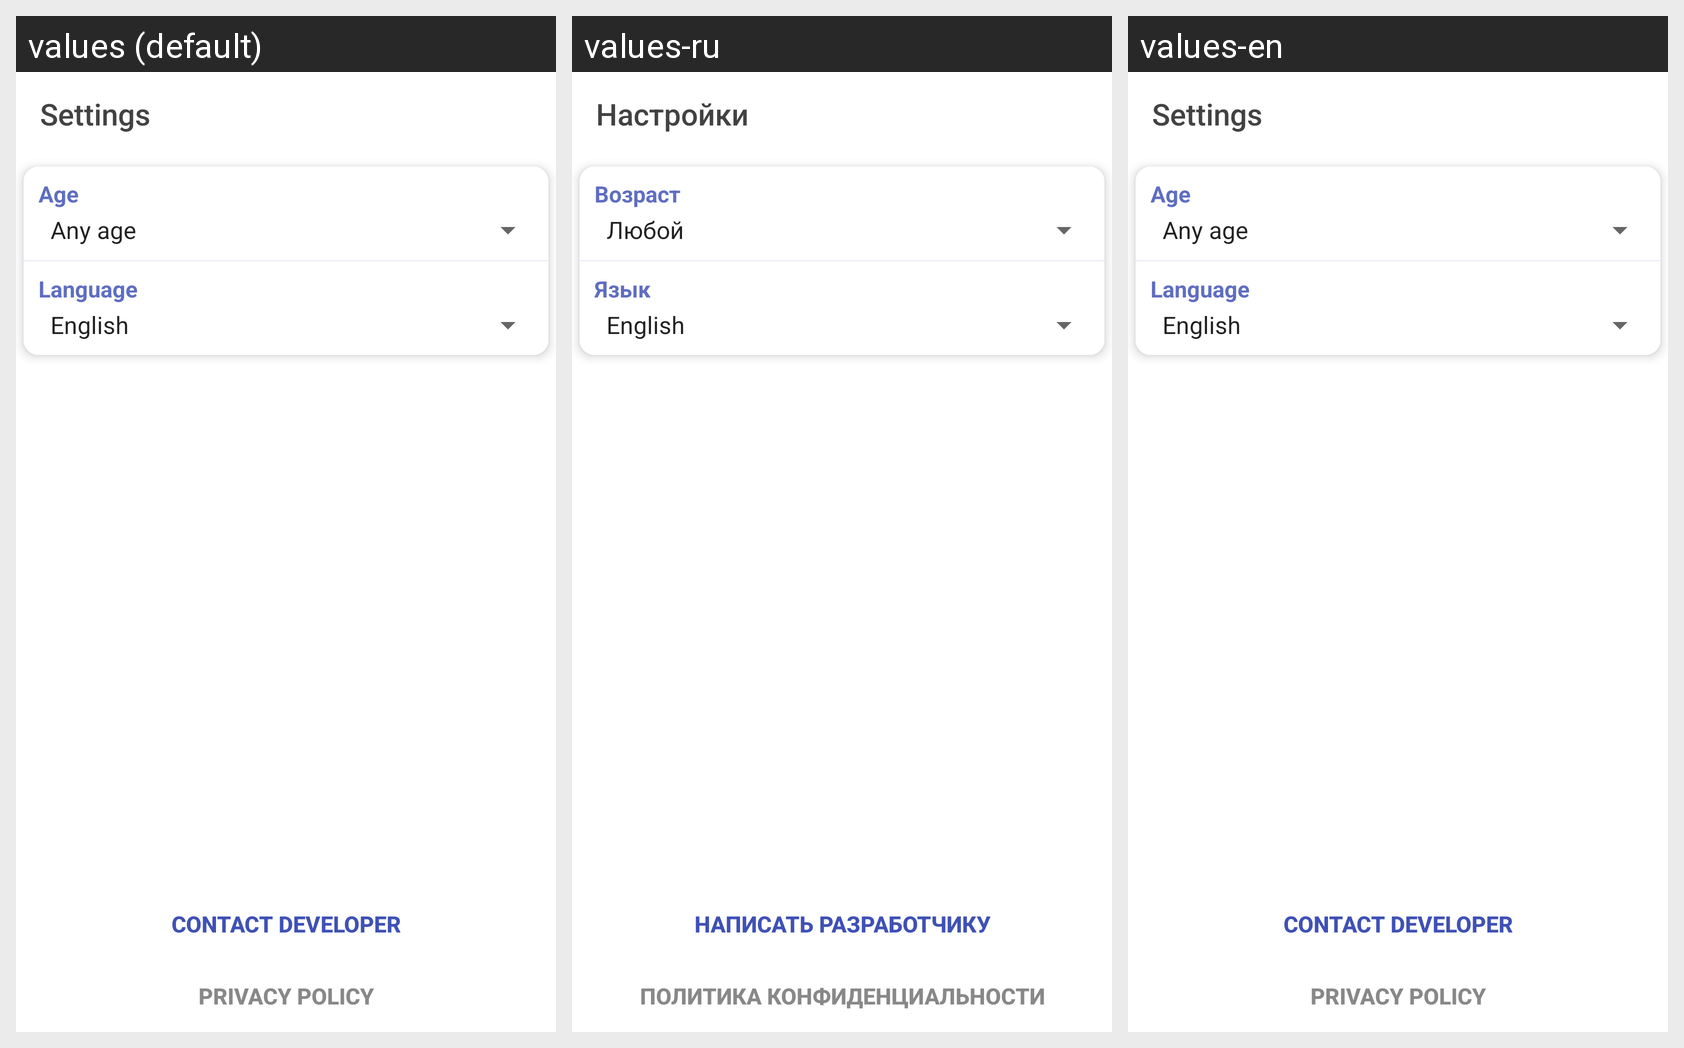

Here is an Android app screen in its default locale and in the app's own translations. Write out the translated-string differences for the strings that appear on this screen.
Android screen res/layout/settings.xml rendered under 3 locales, left to right: values (default), values-ru, values-en. Device: Nexus 5 (rendered at 1080×1920; each locale shown at half size, 540×960, under a caption strip naming it); theme AppTheme.
Strings drawn on this screen, with the default value and each locale's value (text and hints the layout hard-codes, and strings that could not be matched under every locale, appear in the picture but are not listed):

Settings
  values: Settings
  values-ru: Настройки
  values-en: Settings

age
  values: Age
  values-ru: Возраст
  values-en: Age

Language
  values: Language
  values-ru: Язык
  values-en: Language

contact
  values: Contact developer
  values-ru: Написать разработчику
  values-en: Contact developer

Privacy
  values: Privacy policy
  values-ru: политика конфиденциальности
  values-en: Privacy policy
